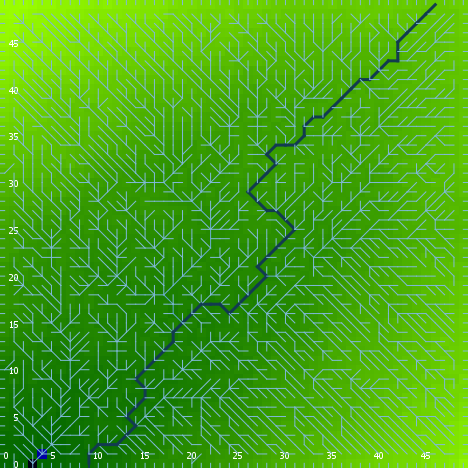

Source data for this figure (header and first rows):
export-world data (NetLogo 6.0.4)
land.nlogo
01/13/2020 23:39:05:256 +0000
RANDOM STATE
0 0 -1727483681 289 0.11485502502425875 …
GLOBALS
min-pxcor, max-pxcor, min-pycor, max-pycor, perspective, subject, nextIndex, directed-links, ticks, algorithm-style, continentality, display-mode, do-fill-sinks, elevationdistribution, elevationnoise, elevationsmoothstep, featureanglerange, landoceanratio, maxdist, maxelevation, minelevation, numcontinents, numoceans, numranges
0, 49, 0, 49, 0, nobody, 2600, "UNDIRECTED", -1, "C#", 424.5, "terrain", true, [0.8122493693414721 1.5919250857312601 1…, 0.455, 1, 15.24, 0.9992, 34.65, 2.557, -0.004839, 5, 5, 0
TURTLES
who, color, heading, xcor, ycor, shape, label, label-color, breed, hidden?, size, pen-size, pen-mode, points
0, 85, 352, 15, 20, "default", "", 9.9, {breed flowholders}, true, 1, 1, "up", 
1, 97, 90, 49, 42, "line half", "", 9.9, {breed flowholders}, false, 1, 1, "up", 
2, 125, 177, 31, 2, "default", "", 9.9, {breed flowholders}, true, 1, 1, "up", 
3, 75, 233, 40, 19, "default", "", 9.9, {breed flowholders}, true, 1, 1, "up", 
4, 75, 323, 3, 36, "default", "", 9.9, {breed flowholders}, true, 1, 1, "up", 
5, 75, 297, 7, 43, "default", "", 9.9, {breed flowholders}, true, 1, 1, "up", 
6, 97, 90, 49, 29, "line half", "", 9.9, {breed flowholders}, false, 1, 1, "up", 
7, 15, 144, 39, 46, "default", "", 9.9, {breed flowholders}, true, 1, 1, "up", 
8, 15, 29, 37, 11, "default", "", 9.9, {breed flowholders}, true, 1, 1, "up", 
9, 97, 180, 16, 0, "line half", "", 9.9, {breed flowholders}, false, 1, 1, "up", 
10, 25, 137, 35, 32, "default", "", 9.9, {breed flowholders}, true, 1, 1, "up", 
11, 95, 238, 26, 41, "default", "", 9.9, {breed flowholders}, true, 1, 1, "up", 
12, 45, 238, 11, 22, "default", "", 9.9, {breed flowholders}, true, 1, 1, "up", 
13, 95, 311, 38, 42, "default", "", 9.9, {breed flowholders}, true, 1, 1, "up", 
14, 105, 30, 20, 9, "default", "", 9.9, {breed flowholders}, true, 1, 1, "up", 
15, 15, 4, 25, 12, "default", "", 9.9, {breed flowholders}, true, 1, 1, "up", 
16, 15, 297, 19, 3, "default", "", 9.9, {breed flowholders}, true, 1, 1, "up", 
17, 45, 273, 4, 33, "default", "", 9.9, {breed flowholders}, true, 1, 1, "up", 
18, 45, 84, 28, 14, "default", "", 9.9, {breed flowholders}, true, 1, 1, "up", 
19, 25, 131, 47, 18, "default", "", 9.9, {breed flowholders}, true, 1, 1, "up", 
20, 97, 90, 49, 46, "line half", "", 9.9, {breed flowholders}, false, 1, 1, "up", 
21, 25, 179, 14, 42, "default", "", 9.9, {breed flowholders}, true, 1, 1, "up", 
22, 35, 69, 5, 15, "default", "", 9.9, {breed flowholders}, true, 1, 1, "up", 
23, 55, 328, 19, 43, "default", "", 9.9, {breed flowholders}, true, 1, 1, "up", 
24, 85, 86, 28, 43, "default", "", 9.9, {breed flowholders}, true, 1, 1, "up", 
25, 95, 38, 9, 39, "default", "", 9.9, {breed flowholders}, true, 1, 1, "up", 
26, 97, 270, 0, 12, "line half", "", 9.9, {breed flowholders}, false, 1, 1, "up", 
27, 15, 43, 4, 7, "default", "", 9.9, {breed flowholders}, true, 1, 1, "up", 
28, 65, 78, 29, 13, "default", "", 9.9, {breed flowholders}, true, 1, 1, "up", 
29, 95, 150, 4, 14, "default", "", 9.9, {breed flowholders}, true, 1, 1, "up", 
30, 45, 149, 3, 16, "default", "", 9.9, {breed flowholders}, true, 1, 1, "up", 
31, 85, 30, 37, 39, "default", "", 9.9, {breed flowholders}, true, 1, 1, "up", 
32, 35, 333, 33, 17, "default", "", 9.9, {breed flowholders}, true, 1, 1, "up", 
33, 15, 295, 42, 35, "default", "", 9.9, {breed flowholders}, true, 1, 1, "up", 
34, 125, 349, 12, 18, "default", "", 9.9, {breed flowholders}, true, 1, 1, "up", 
35, 45, 67, 15, 30, "default", "", 9.9, {breed flowholders}, true, 1, 1, "up", 
36, 15, 297, 33, 47, "default", "", 9.9, {breed flowholders}, true, 1, 1, "up", 
37, 105, 37, 16, 37, "default", "", 9.9, {breed flowholders}, true, 1, 1, "up", 
38, 55, 42, 45, 32, "default", "", 9.9, {breed flowholders}, true, 1, 1, "up", 
39, 115, 152, 10, 31, "default", "", 9.9, {breed flowholders}, true, 1, 1, "up", 
40, 97, 180, 19, 0, "line half", "", 9.9, {breed flowholders}, false, 1, 1, "up", 
41, 97, 0, 15, 49, "line half", "", 9.9, {breed flowholders}, false, 1, 1, "up", 
42, 55, 16, 26, 23, "default", "", 9.9, {breed flowholders}, true, 1, 1, "up", 
43, 85, 177, 9, 32, "default", "", 9.9, {breed flowholders}, true, 1, 1, "up", 
44, 95, 284, 46, 39, "default", "", 9.9, {breed flowholders}, true, 1, 1, "up", 
45, 105, 118, 46, 42, "default", "", 9.9, {breed flowholders}, true, 1, 1, "up", 
46, 97, 0, 8, 49, "line half", "", 9.9, {breed flowholders}, false, 1, 1, "up", 
47, 15, 69, 39, 22, "default", "", 9.9, {breed flowholders}, true, 1, 1, "up", 
48, 75, 165, 35, 40, "default", "", 9.9, {breed flowholders}, true, 1, 1, "up", 
49, 25, 292, 17, 16, "default", "", 9.9, {breed flowholders}, true, 1, 1, "up", 
50, 95, 85, 39, 31, "default", "", 9.9, {breed flowholders}, true, 1, 1, "up", 
... 7,514 more rows
